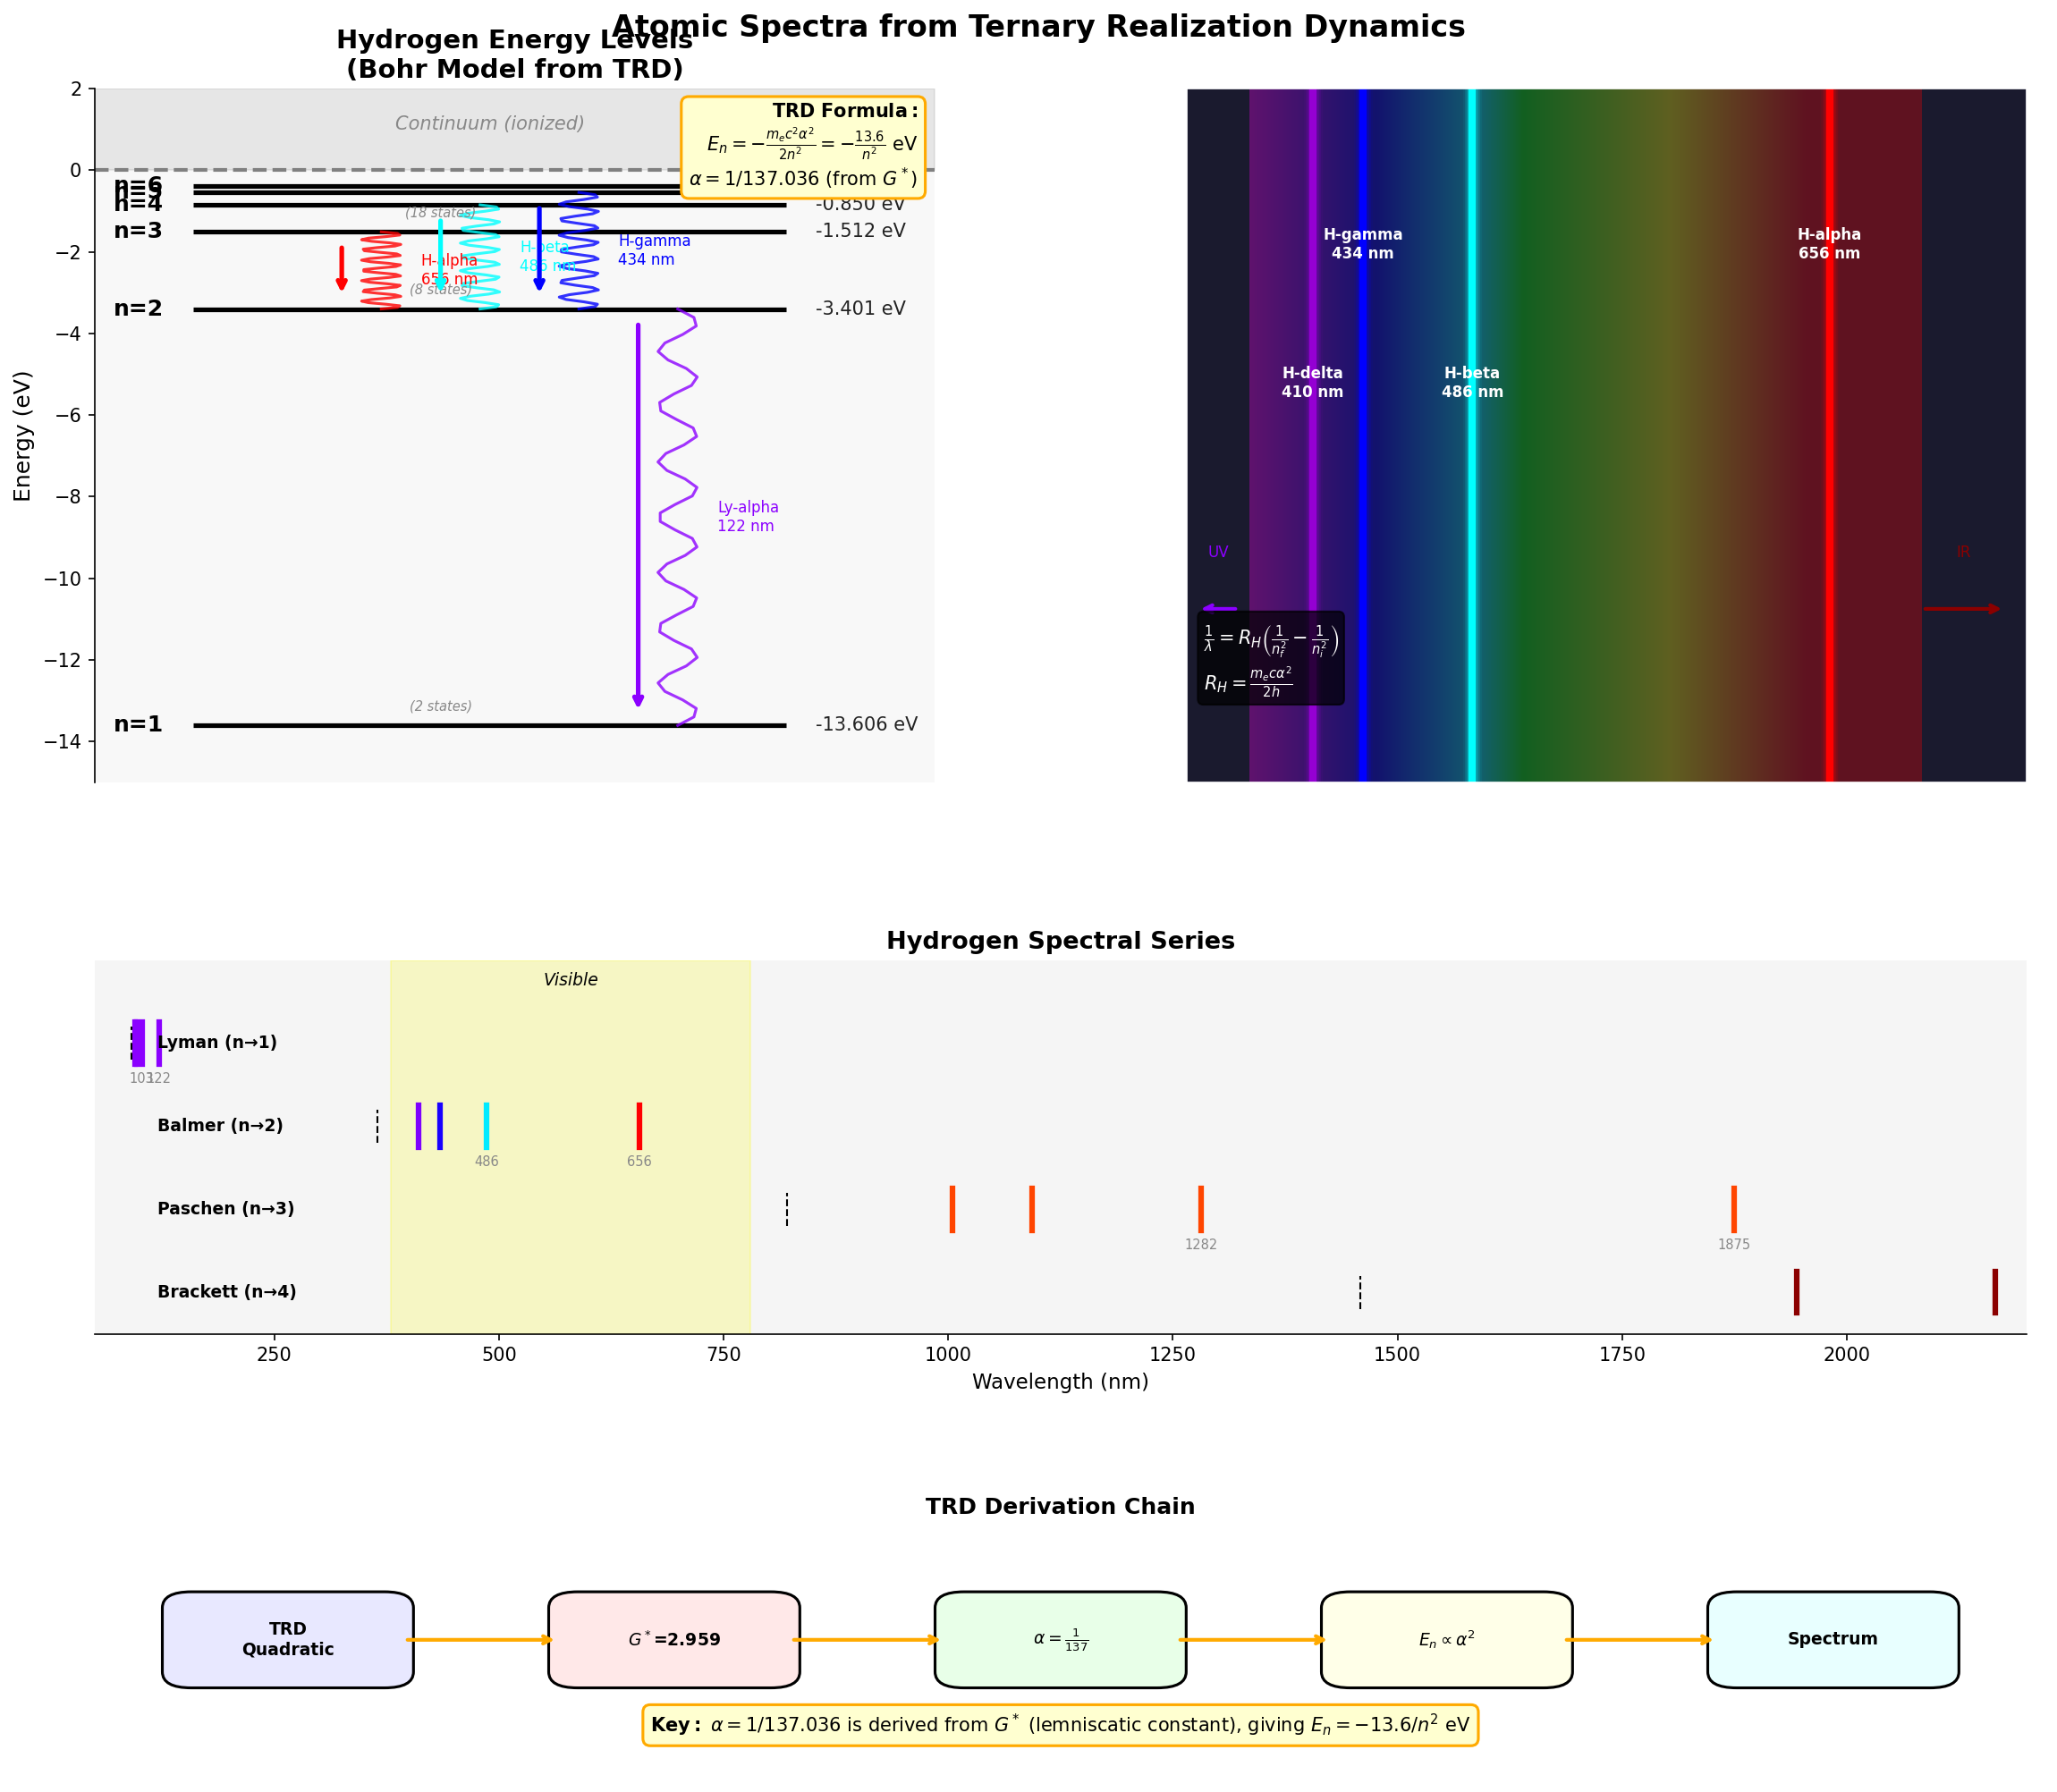

The Python source for this figure:
"""
Figure: Atomic Spectra from TRD Principles
==========================================
Derives hydrogen energy levels from TRD and shows how alpha = 1/137
appears in spectral lines.

TRD Derivation:
- Energy levels: E_n = -m_e * alpha^2 * c^2 / (2n^2)
- The factor alpha^2 comes from the electromagnetic coupling
- In TRD, alpha = 1/137.036 is derived from the master quadratic
- Spectral transitions: E_photon = E_n - E_m = 13.6 eV * (1/m^2 - 1/n^2)
"""

import numpy as np
import matplotlib.pyplot as plt
from matplotlib.patches import FancyArrowPatch, Rectangle, FancyBboxPatch
import matplotlib.patches as mpatches
from matplotlib.collections import LineCollection
import sys
from pathlib import Path

sys.path.insert(0, str(Path(__file__).parent.parent / 'manuscript' / 'figures'))

try:
    from utils.style import COLORS, apply_trd_style
    from utils.physics_constants import ALPHA, ALPHA_INV, G_STAR
except ImportError:
    # Fallback definitions
    COLORS = {
        'void': '#888888',
        'matter': '#DD4444',
        'antimatter': '#4488DD',
        'background': '#FFFFFF',
        'text': '#222222',
        'accent1': '#44BB44',
        'accent2': '#9944BB',
        'grid': '#CCCCCC',
        'highlight': '#FFAA00',
    }
    ALPHA = 1 / 137.036
    ALPHA_INV = 137.036
    G_STAR = 2.9587

    def apply_trd_style(ax, title=None, xlabel=None, ylabel=None, grid=True):
        if title:
            ax.set_title(title, fontsize=14, fontweight='bold', pad=10)
        if xlabel:
            ax.set_xlabel(xlabel, fontsize=11)
        if ylabel:
            ax.set_ylabel(ylabel, fontsize=11)
        if grid:
            ax.grid(True, alpha=0.3, color='#CCCCCC', linestyle='-', linewidth=0.5)
            ax.set_axisbelow(True)
        ax.set_facecolor('#FFFFFF')


# =============================================================================
# PHYSICS CONSTANTS AND CALCULATIONS
# =============================================================================

# Physical constants (SI units)
M_E = 9.109e-31      # Electron mass (kg)
C = 2.998e8          # Speed of light (m/s)
H_PLANCK = 6.626e-34 # Planck constant (J·s)
E_CHARGE = 1.602e-19 # Elementary charge (C)

# Rydberg energy in eV (derived from alpha)
# E_R = m_e * c^2 * alpha^2 / 2 = 13.6 eV
RYDBERG_EV = 13.6056  # eV

# Spectral line wavelengths for common transitions
SPECTRAL_SERIES = {
    'Lyman': {
        'n_final': 1,
        'color': '#8B00FF',  # UV (violet/invisible)
        'range': 'Ultraviolet',
        'transitions': [(2,1), (3,1), (4,1), (5,1)],
    },
    'Balmer': {
        'n_final': 2,
        'color': '#FF0000',  # Visible
        'range': 'Visible',
        'transitions': [(3,2), (4,2), (5,2), (6,2)],
    },
    'Paschen': {
        'n_final': 3,
        'color': '#FF4500',  # IR
        'range': 'Infrared',
        'transitions': [(4,3), (5,3), (6,3), (7,3)],
    },
    'Brackett': {
        'n_final': 4,
        'color': '#8B0000',  # Far IR
        'range': 'Far Infrared',
        'transitions': [(5,4), (6,4), (7,4), (8,4)],
    },
}

# Named Balmer lines with their colors
BALMER_LINES = {
    'H-alpha': {'transition': (3, 2), 'wavelength': 656.3, 'color': '#FF0000'},
    'H-beta': {'transition': (4, 2), 'wavelength': 486.1, 'color': '#00FFFF'},
    'H-gamma': {'transition': (5, 2), 'wavelength': 434.0, 'color': '#0000FF'},
    'H-delta': {'transition': (6, 2), 'wavelength': 410.2, 'color': '#9400D3'},
}


def energy_level(n):
    """
    Calculate hydrogen energy level using TRD-derived formula.

    E_n = -m_e * alpha^2 * c^2 / (2n^2) = -13.6 / n^2 eV

    The alpha^2 factor is the key TRD contribution!
    """
    return -RYDBERG_EV / (n ** 2)


def wavelength_nm(n_upper, n_lower):
    """
    Calculate photon wavelength for transition.

    1/lambda = R_H * (1/n_lower^2 - 1/n_upper^2)

    Where R_H = m_e * c * alpha^2 / (2 * h) is the Rydberg constant
    """
    # Energy released = E_upper - E_lower (both negative, upper is less negative)
    delta_E_eV = energy_level(n_upper) - energy_level(n_lower)  # This is positive
    # E = hc/lambda => lambda = hc/E
    # Convert eV to Joules, then to nm
    delta_E_J = delta_E_eV * E_CHARGE
    wavelength_m = H_PLANCK * C / delta_E_J
    return wavelength_m * 1e9  # Convert to nm


def wavelength_to_rgb(wavelength):
    """Convert wavelength (nm) to approximate RGB color."""
    if wavelength < 380:
        return '#8B00FF'  # UV - show as deep violet
    elif wavelength < 440:
        r = (440 - wavelength) / 60
        g = 0
        b = 1
    elif wavelength < 490:
        r = 0
        g = (wavelength - 440) / 50
        b = 1
    elif wavelength < 510:
        r = 0
        g = 1
        b = (510 - wavelength) / 20
    elif wavelength < 580:
        r = (wavelength - 510) / 70
        g = 1
        b = 0
    elif wavelength < 645:
        r = 1
        g = (645 - wavelength) / 65
        b = 0
    elif wavelength <= 780:
        r = 1
        g = 0
        b = 0
    else:
        return '#8B0000'  # IR - show as dark red

    return f'#{int(r*255):02x}{int(g*255):02x}{int(b*255):02x}'


# =============================================================================
# MAIN VISUALIZATION
# =============================================================================

def generate_atomic_spectra_trd():
    """
    Generate comprehensive atomic spectra visualization showing TRD derivation.

    Layout:
    - Top left: Energy level diagram with alpha^2 derivation
    - Top right: Spectral emission lines (rainbow)
    - Bottom left: TRD derivation chain
    - Bottom right: Alpha appearance in formulas
    """
    fig = plt.figure(figsize=(16, 14), dpi=150)
    fig.patch.set_facecolor(COLORS['background'])

    # Create grid of subplots with more vertical space
    gs = fig.add_gridspec(3, 2, height_ratios=[1.3, 0.7, 0.5],
                          width_ratios=[1, 1], hspace=0.4, wspace=0.3)

    ax_levels = fig.add_subplot(gs[0, 0])      # Energy levels
    ax_spectrum = fig.add_subplot(gs[0, 1])    # Emission spectrum
    ax_series = fig.add_subplot(gs[1, :])      # All spectral series
    ax_derivation = fig.add_subplot(gs[2, :])  # TRD derivation

    # =========================================================================
    # Panel 1: Energy Level Diagram (Top Left)
    # =========================================================================
    ax_levels.set_xlim(-0.5, 8)
    ax_levels.set_ylim(-15, 2)
    ax_levels.set_facecolor('#F8F8F8')

    # Draw energy levels
    n_levels = [1, 2, 3, 4, 5, 6]
    level_width = 6

    for n in n_levels:
        E = energy_level(n)

        # Draw level line
        ax_levels.hlines(E, 0.5, level_width + 0.5, colors='black', linewidth=2.5)

        # Label: quantum number
        ax_levels.text(0.2, E, f'n={n}', fontsize=12, va='center', ha='right',
                      fontweight='bold')

        # Label: energy value
        ax_levels.text(level_width + 0.8, E, f'{E:.3f} eV', fontsize=10,
                      va='center', ha='left', color=COLORS['text'])

        # Show degeneracy only for n=1,2,3 to avoid clutter
        if n <= 3:
            degeneracy = 2 * n**2
            ax_levels.text(level_width/2, E + 0.3, f'({degeneracy} states)',
                          fontsize=7, va='bottom', ha='center',
                          color=COLORS['void'], style='italic')

    # Draw Balmer series transitions with wavy photon lines
    transitions_to_draw = [
        (3, 2, 'H-alpha\n656 nm', '#FF0000', 2.0),
        (4, 2, 'H-beta\n486 nm', '#00FFFF', 3.0),
        (5, 2, 'H-gamma\n434 nm', '#0000FF', 4.0),
        (2, 1, 'Ly-alpha\n122 nm', '#8B00FF', 5.0),
    ]

    for n_up, n_down, label, color, x_pos in transitions_to_draw:
        E_up = energy_level(n_up)
        E_down = energy_level(n_down)

        # Draw transition arrow
        ax_levels.annotate('', xy=(x_pos, E_down + 0.3),
                          xytext=(x_pos, E_up - 0.3),
                          arrowprops=dict(arrowstyle='->', color=color, lw=2.5))

        # Draw wavy photon line
        t = np.linspace(0, 1, 50)
        y_wave = E_up + (E_down - E_up) * t
        x_wave = x_pos + 0.4 + 0.2 * np.sin(15 * np.pi * t)
        ax_levels.plot(x_wave, y_wave, color=color, linewidth=1.5, alpha=0.8)

        # Label
        ax_levels.text(x_pos + 0.8, (E_up + E_down)/2, label, fontsize=8,
                      color=color, va='center', ha='left')

    # Ionization continuum
    ax_levels.axhline(y=0, color='gray', linewidth=2, linestyle='--')
    ax_levels.fill_between([-0.5, 8], [0, 0], [2, 2], color='gray', alpha=0.15)
    ax_levels.text(3.5, 1, 'Continuum (ionized)', fontsize=10, ha='center',
                  style='italic', color=COLORS['void'])

    # TRD Formula box (more compact)
    formula_box = (
        r'$\mathbf{TRD\ Formula:}$' + '\n'
        r'$E_n = -\frac{m_e c^2 \alpha^2}{2n^2} = -\frac{13.6}{n^2}$ eV' + '\n'
        r'$\alpha = 1/137.036$ (from $G^*$)'
    )
    ax_levels.text(0.98, 0.98, formula_box, transform=ax_levels.transAxes,
                  fontsize=10, va='top', ha='right',
                  bbox=dict(boxstyle='round,pad=0.4', facecolor='#FFFFD0',
                           edgecolor=COLORS['highlight'], linewidth=1.5))

    ax_levels.set_ylabel('Energy (eV)', fontsize=12)
    ax_levels.set_title('Hydrogen Energy Levels\n(Bohr Model from TRD)',
                       fontsize=14, fontweight='bold')
    ax_levels.set_xticks([])
    ax_levels.spines['top'].set_visible(False)
    ax_levels.spines['right'].set_visible(False)
    ax_levels.spines['bottom'].set_visible(False)

    # =========================================================================
    # Panel 2: Emission Spectrum (Top Right)
    # =========================================================================
    ax_spectrum.set_xlim(350, 750)
    ax_spectrum.set_ylim(0, 1)
    ax_spectrum.set_facecolor('#1a1a2e')

    # Draw visible spectrum background
    wavelengths = np.linspace(380, 700, 500)
    for i, wl in enumerate(wavelengths[:-1]):
        color = wavelength_to_rgb(wl)
        ax_spectrum.axvspan(wl, wavelengths[i+1], alpha=0.3, color=color, linewidth=0)

    # Draw emission lines
    for name, data in BALMER_LINES.items():
        wl = data['wavelength']
        color = data['color']

        # Main emission line (bright)
        ax_spectrum.axvline(x=wl, color=color, linewidth=4, alpha=1.0)

        # Glow effect
        for offset in [1, 2, 3]:
            ax_spectrum.axvline(x=wl, color=color, linewidth=4 + offset*2,
                               alpha=0.3 - offset*0.08)

        # Label (staggered heights to avoid overlap)
        y_offset = 0.75 if name in ['H-alpha', 'H-gamma'] else 0.55
        ax_spectrum.text(wl, y_offset, f'{name}\n{wl:.0f} nm', fontsize=8,
                        color='white', ha='center', va='bottom',
                        fontweight='bold')

    # Add UV indicator
    ax_spectrum.annotate('', xy=(355, 0.25), xytext=(375, 0.25),
                        arrowprops=dict(arrowstyle='->', color='#8B00FF', lw=2))
    ax_spectrum.text(365, 0.32, 'UV', fontsize=8, color='#8B00FF',
                    ha='center', va='bottom')

    # Add IR indicator (moved left to stay in view)
    ax_spectrum.annotate('', xy=(740, 0.25), xytext=(700, 0.25),
                        arrowprops=dict(arrowstyle='->', color='#8B0000', lw=2))
    ax_spectrum.text(720, 0.32, 'IR', fontsize=8, color='#8B0000',
                    ha='center', va='bottom')

    ax_spectrum.set_xlabel('Wavelength (nm)', fontsize=12, color='white')
    ax_spectrum.set_title('Hydrogen Emission Spectrum (Balmer Series)',
                         fontsize=14, fontweight='bold', color='white')
    ax_spectrum.set_yticks([])
    ax_spectrum.tick_params(colors='white')
    for spine in ax_spectrum.spines.values():
        spine.set_color('white')

    # Wavelength formula
    ax_spectrum.text(0.02, 0.12,
                    r'$\frac{1}{\lambda} = R_H \left(\frac{1}{n_f^2} - \frac{1}{n_i^2}\right)$'
                    + '\n' + r'$R_H = \frac{m_e c \alpha^2}{2h}$',
                    transform=ax_spectrum.transAxes, fontsize=10, color='white',
                    va='bottom', ha='left',
                    bbox=dict(boxstyle='round,pad=0.3', facecolor='black', alpha=0.7))

    # =========================================================================
    # Panel 3: All Spectral Series (Middle) - Simplified
    # =========================================================================
    ax_series.set_xlim(50, 2200)
    ax_series.set_ylim(-0.3, 4.2)
    ax_series.set_facecolor('#F5F5F5')

    series_y = {'Lyman': 3.2, 'Balmer': 2.2, 'Paschen': 1.2, 'Brackett': 0.2}

    for series_name, series_data in SPECTRAL_SERIES.items():
        y = series_y[series_name]

        # Series label on left
        ax_series.text(120, y, f'{series_name} (n→{series_data["n_final"]})',
                      fontsize=9, va='center', ha='left', fontweight='bold')

        # Draw transition lines
        for idx, (n_up, n_down) in enumerate(series_data['transitions']):
            wl = wavelength_nm(n_up, n_down)

            if wl < 2200:
                color = wavelength_to_rgb(wl) if 380 <= wl <= 780 else series_data['color']

                # Line
                ax_series.plot([wl, wl], [y - 0.25, y + 0.25], color=color, linewidth=3)

                # Label wavelength below (only first 2 transitions per series)
                if idx < 2:
                    ax_series.text(wl, y - 0.35, f'{wl:.0f}', fontsize=7,
                                  ha='center', va='top', color=COLORS['void'])

        # Series limit
        limit_wl = wavelength_nm(1000, series_data['n_final'])
        if limit_wl < 2200:
            ax_series.plot([limit_wl, limit_wl], [y - 0.2, y + 0.2],
                          color='black', linewidth=1, linestyle='--')

    # Visible range shading
    ax_series.axvspan(380, 780, alpha=0.2, color='#FFFF00')
    ax_series.text(580, 3.9, 'Visible', fontsize=9, ha='center', style='italic')

    ax_series.set_xlabel('Wavelength (nm)', fontsize=11)
    ax_series.set_title('Hydrogen Spectral Series', fontsize=13, fontweight='bold')
    ax_series.set_yticks([])
    for spine in ['left', 'top', 'right']:
        ax_series.spines[spine].set_visible(False)

    # =========================================================================
    # Panel 4: TRD Derivation Chain (Bottom) - Cleaner layout
    # =========================================================================
    ax_derivation.set_xlim(0, 10)
    ax_derivation.set_ylim(0, 2.5)
    ax_derivation.axis('off')
    ax_derivation.set_facecolor(COLORS['background'])

    # Create derivation boxes - horizontal flow
    boxes = [
        (1.0, 1.3, 'TRD\nQuadratic', '#E8E8FF'),
        (3.0, 1.3, f'$G^*$={G_STAR:.3f}', '#FFE8E8'),
        (5.0, 1.3, r'$\alpha=\frac{1}{137}$', '#E8FFE8'),
        (7.0, 1.3, r'$E_n \propto \alpha^2$', '#FFFFE8'),
        (9.0, 1.3, 'Spectrum', '#E8FFFF'),
    ]

    for x, y, text, color in boxes:
        box = FancyBboxPatch((x-0.6, y-0.4), 1.2, 0.8,
                             boxstyle="round,pad=0.05,rounding_size=0.15",
                             facecolor=color, edgecolor='black', linewidth=1.5)
        ax_derivation.add_patch(box)
        ax_derivation.text(x, y, text, ha='center', va='center', fontsize=9,
                          fontweight='bold')

    # Arrows between boxes
    for i in range(len(boxes) - 1):
        ax_derivation.annotate('', xy=(boxes[i+1][0]-0.6, 1.3),
                              xytext=(boxes[i][0]+0.6, 1.3),
                              arrowprops=dict(arrowstyle='->', lw=2,
                                            color=COLORS['highlight']))

    # Key insight - single line below
    insight_text = (
        r'$\mathbf{Key:}$ $\alpha = 1/137.036$ is derived from $G^*$ (lemniscatic constant), '
        r'giving $E_n = -13.6/n^2$ eV'
    )
    ax_derivation.text(5, 0.5, insight_text, ha='center', va='center', fontsize=10,
                      bbox=dict(boxstyle='round,pad=0.4', facecolor='#FFFFD0',
                               edgecolor=COLORS['highlight'], linewidth=1.5))

    ax_derivation.set_title('TRD Derivation Chain', fontsize=12, fontweight='bold', y=0.95)

    # =========================================================================
    # Overall title
    # =========================================================================
    fig.suptitle('Atomic Spectra from Ternary Realization Dynamics',
                fontsize=16, fontweight='bold', y=0.97)

    # Adjust layout - more space between panels
    plt.subplots_adjust(left=0.06, right=0.96, top=0.93, bottom=0.03,
                       hspace=0.45, wspace=0.25)

    return fig


if __name__ == '__main__':
    fig = generate_atomic_spectra_trd()

    # Save to multiple locations
    output_paths = [
        Path(__file__).parent / 'fig_atomic_spectra_trd.png',
    ]

    for output_path in output_paths:
        output_path.parent.mkdir(parents=True, exist_ok=True)
        fig.savefig(output_path, dpi=150, bbox_inches='tight',
                   facecolor='white', edgecolor='none')
        print(f"Saved: {output_path}")

    plt.show()
